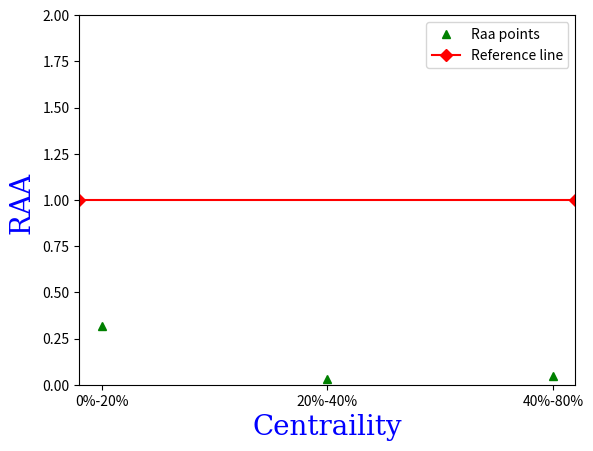

This figure's Python source:
import numpy as np
import matplotlib.pyplot as plt

#x=[10,20,30,40,50,60,70,80,90,100]
#y=[0.979,0.981,1.014,0.999,0.995,0.998,0.991,0.996,1.003,1]
#x=[10,40,50,60,80]
#y=[1.19,0.67,1.02,1.17,0.82]


#my_xticks = ['0%-20%','20%-40%','40%-80%','80%-100%']
my_xticks = ['0%-20%','20%-40%','40%-80%']
#x=[1,2,3,4]
x=[1,2,3]
y=[0.3198,0.0332,0.0446]
#y=[1.99,0.202,1.529,0.041]
#y=[0.066,0.103,0.235,0.070]
#x=[10,20,30,40,80,100]
#y=[0.979,0.981,1.014,0.999,0.996,1]
plt.plot(x,y,'g^')
font1 = {'family':'serif','color':'blue','size':20}
plt.xlabel("Centraility",fontdict = font1)
plt.xticks(x, my_xticks)
plt.ylabel("RAA ",fontdict = font1)
plt.ylim(0, 2)
plt.axhline(y=1, color='r', linestyle='-',marker='D')
plt.legend(['Raa points','Reference line'])
plt.show()
